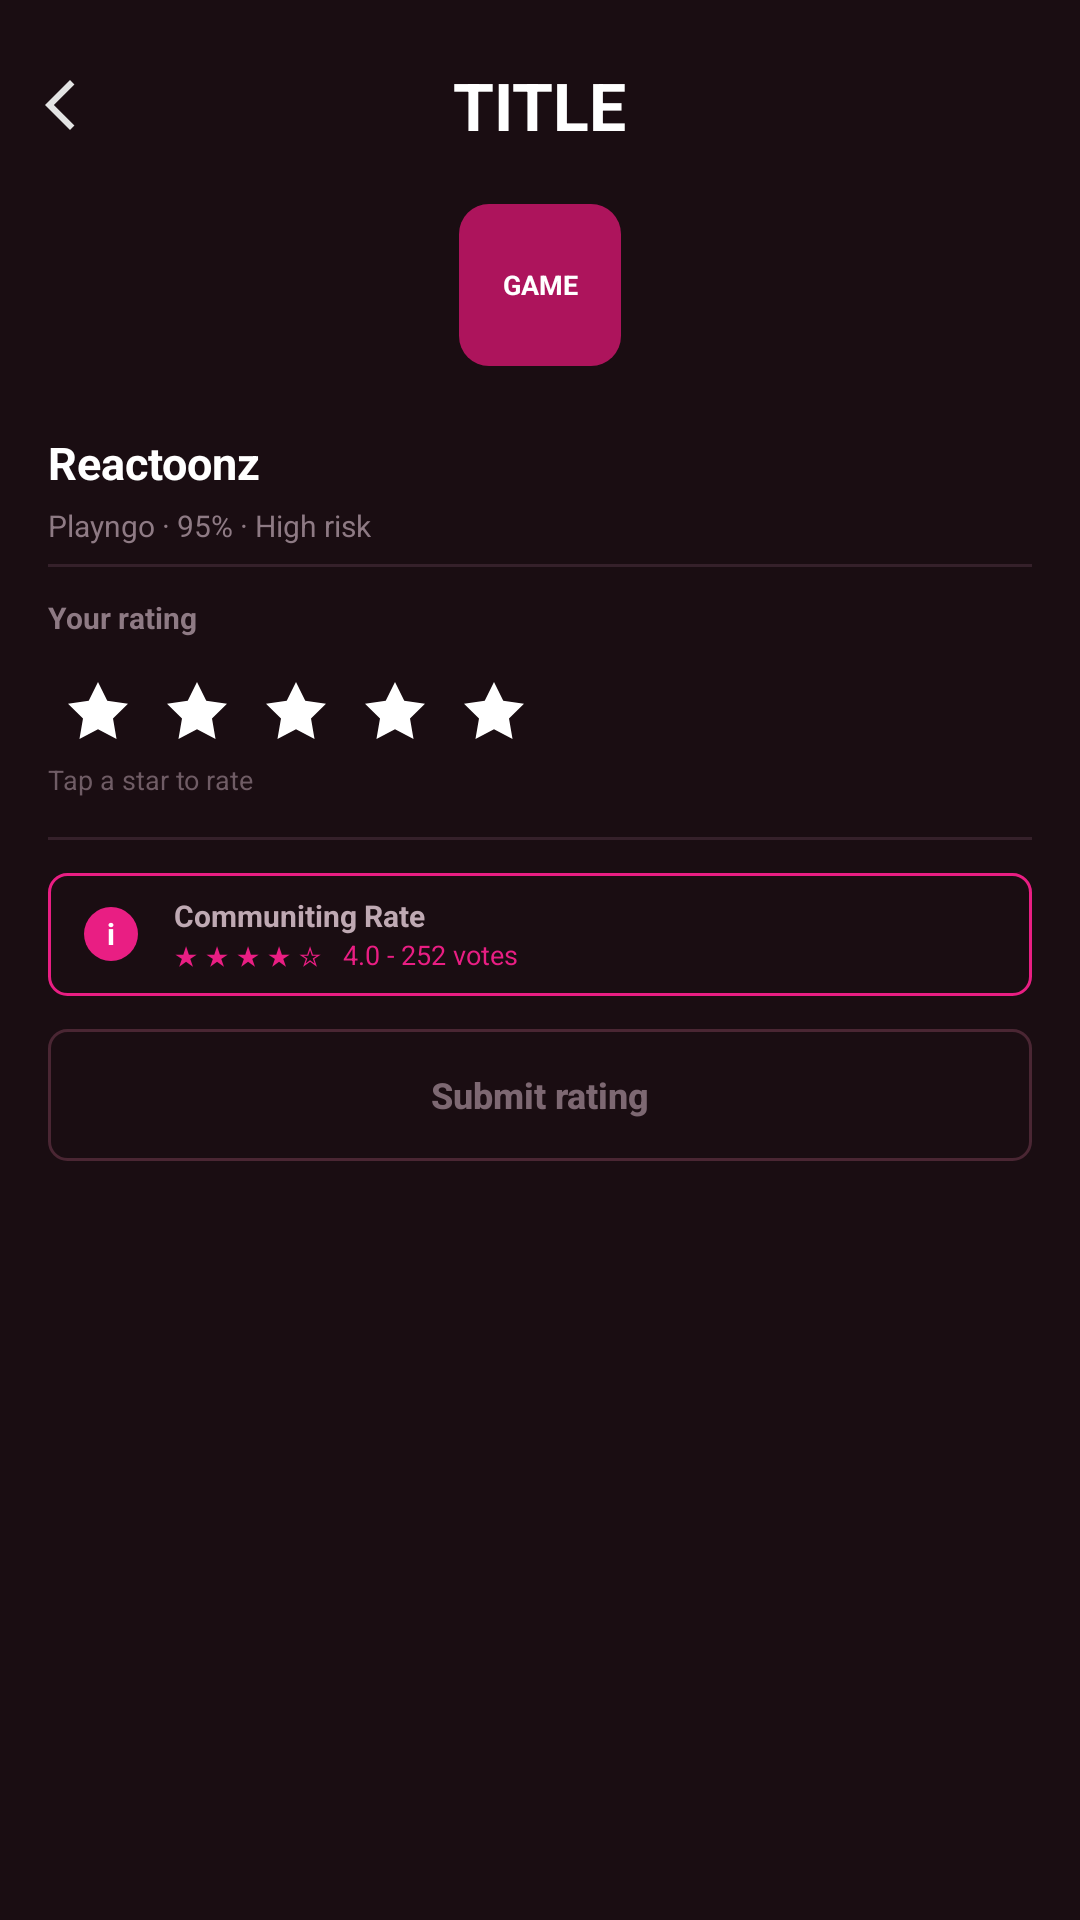

Here is an Android app screen rendered from its layout file. Give the layout XML and the strings, colors and styles it references.
<!-- AndroidManifest.xml: application theme Theme.BettingApp -->
<!-- res/layout/activity_rate.xml -->
<?xml version="1.0" encoding="utf-8"?>
<androidx.constraintlayout.widget.ConstraintLayout
    xmlns:android="http://schemas.android.com/apk/res/android"
    android:layout_width="match_parent"
    android:layout_height="match_parent"
    android:background="#1A0D12"
    android:paddingStart="10dp"
    android:paddingEnd="10dp"
    xmlns:app="http://schemas.android.com/apk/res-auto">


    <include
        android:id="@+id/toolbar"
        layout="@layout/layout_toolbar_simple"
        android:layout_width="match_parent"
        android:layout_height="wrap_content"
        app:layout_constraintTop_toTopOf="parent"
        />

    <ScrollView
        android:layout_width="0dp"
        android:layout_height="0dp"
        android:fillViewport="true"
        app:layout_constraintTop_toBottomOf="@id/toolbar"
        app:layout_constraintBottom_toBottomOf="parent"
        app:layout_constraintStart_toStartOf="parent"
        app:layout_constraintEnd_toEndOf="parent">

        <LinearLayout
            android:layout_width="match_parent"
            android:layout_height="wrap_content"
            android:orientation="vertical"
            android:paddingStart="6dp"
            android:paddingEnd="6dp"
            android:paddingBottom="18dp">

            <TextView
                android:id="@+id/gameIcon"
                android:layout_width="54dp"
                android:layout_height="54dp"
                android:layout_gravity="center_horizontal"
                android:layout_marginTop="18dp"
                android:background="@drawable/background_game_thumb"
                android:gravity="center"
                android:text="GAME"
                android:textColor="#FFFFFF"
                android:textSize="9sp"
                android:textStyle="bold" />

            <TextView
                android:id="@+id/gameTitle"
                android:layout_width="wrap_content"
                android:layout_height="wrap_content"
                android:layout_marginTop="22dp"
                android:text="Reactoonz"
                android:textColor="#FFFFFF"
                android:textSize="15sp"
                android:textStyle="bold" />

            <TextView
                android:id="@+id/gameMeta"
                android:layout_width="wrap_content"
                android:layout_height="wrap_content"
                android:layout_marginTop="4dp"
                android:text="Playngo · 95% · High risk"
                android:textColor="#8E7A84"
                android:textSize="10sp" />

            <View
                android:layout_width="match_parent"
                android:layout_height="1dp"
                android:layout_marginTop="6dp"
                android:background="#35202A" />

            <TextView
                android:layout_width="wrap_content"
                android:layout_height="wrap_content"
                android:layout_marginTop="10dp"
                android:text="Your rating"
                android:textColor="#8E7A84"
                android:textSize="10sp"
                android:textStyle="bold" />

            <LinearLayout
                android:id="@+id/starRow"
                android:layout_width="wrap_content"
                android:layout_height="wrap_content"
                android:layout_marginTop="8dp"
                android:orientation="horizontal">

                <ImageButton
                    android:id="@+id/star1"
                    android:layout_width="33dp"
                    android:layout_height="33dp"
                    android:background="?attr/selectableItemBackgroundBorderless"
                    android:padding="2dp"
                    app:srcCompat="@drawable/icon_star" />

                <ImageButton
                    android:id="@+id/star2"
                    android:layout_width="33dp"
                    android:layout_height="33dp"
                    android:background="?attr/selectableItemBackgroundBorderless"
                    android:padding="2dp"
                    app:srcCompat="@drawable/icon_star" />

                <ImageButton
                    android:id="@+id/star3"
                    android:layout_width="33dp"
                    android:layout_height="33dp"
                    android:background="?attr/selectableItemBackgroundBorderless"
                    android:padding="2dp"
                    app:srcCompat="@drawable/icon_star" />

                <ImageButton
                    android:id="@+id/star4"
                    android:layout_width="33dp"
                    android:layout_height="33dp"
                    android:background="?attr/selectableItemBackgroundBorderless"
                    android:padding="2dp"
                    app:srcCompat="@drawable/icon_star" />

                <ImageButton
                    android:id="@+id/star5"
                    android:layout_width="33dp"
                    android:layout_height="33dp"
                    android:background="?attr/selectableItemBackgroundBorderless"
                    android:padding="2dp"
                    app:srcCompat="@drawable/icon_star" />
            </LinearLayout>

            <TextView
                android:id="@+id/ratingHint"
                android:layout_width="wrap_content"
                android:layout_height="wrap_content"
                android:text="Tap a star to rate"
                android:textColor="#6F5C65"
                android:textSize="9sp" />

            <View
                android:layout_width="match_parent"
                android:layout_height="1dp"
                android:layout_marginTop="13dp"
                android:background="#35202A" />

            <LinearLayout
                android:layout_width="match_parent"
                android:layout_height="41dp"
                android:layout_marginTop="11dp"
                android:background="@drawable/background_rating_card"
                android:gravity="center_vertical"
                android:orientation="horizontal"
                android:paddingStart="12dp"
                android:paddingEnd="12dp">

                <TextView
                    android:layout_width="18dp"
                    android:layout_height="18dp"
                    android:background="@drawable/background_info_circle"
                    android:gravity="center"
                    android:text="i"
                    android:textColor="#FFFFFF"
                    android:textSize="10sp"
                    android:textStyle="bold" />

                <LinearLayout
                    android:layout_width="wrap_content"
                    android:layout_height="wrap_content"
                    android:layout_marginStart="12dp"
                    android:orientation="vertical">

                    <TextView
                        android:layout_width="wrap_content"
                        android:layout_height="wrap_content"
                        android:text="Communiting Rate"
                        android:textColor="#BFA9B3"
                        android:textSize="10sp"
                        android:textStyle="bold" />

                    <TextView
                        android:id="@+id/communityRatingText"
                        android:layout_width="wrap_content"
                        android:layout_height="wrap_content"
                        android:text="★ ★ ★ ★ ☆   4.0 - 252 votes"
                        android:textColor="#E91E83"
                        android:textSize="9sp" />
                </LinearLayout>
            </LinearLayout>

            <Button
                android:id="@+id/submitRatingButton"
                android:layout_width="match_parent"
                android:layout_height="44dp"
                android:layout_marginTop="11dp"
                android:background="@drawable/background_sumbit_disabled"
                android:enabled="false"
                android:text="Submit rating"
                app:backgroundTint="@null"
                android:textAllCaps="false"
                android:textColor="#7D6872"
                android:textSize="12sp"
                android:textStyle="bold" />

        </LinearLayout>
    </ScrollView>

</androidx.constraintlayout.widget.ConstraintLayout>
<!-- res/layout/layout_toolbar_simple.xml (included above) -->
<?xml version="1.0" encoding="utf-8"?>
<androidx.constraintlayout.widget.ConstraintLayout xmlns:android="http://schemas.android.com/apk/res/android"
    xmlns:app="http://schemas.android.com/apk/res-auto"
    xmlns:tools="http://schemas.android.com/tools"
    android:layout_width="match_parent"
    android:layout_height="60dp"
    android:background="#1A0D12"
    android:paddingTop="20dp">

    <ImageButton
        android:id="@+id/btnBack"
        android:layout_width="30dp"
        android:layout_height="30dp"
        android:background="?attr/selectableItemBackgroundBorderless"
        android:contentDescription="@string/back"
        app:layout_constraintBottom_toBottomOf="parent"
        app:layout_constraintStart_toStartOf="parent"
        app:layout_constraintTop_toTopOf="parent"
        app:srcCompat="@drawable/icon_back" />

    <TextView
        android:id="@+id/toolbarTitle"
        android:layout_width="wrap_content"
        android:layout_height="wrap_content"
        android:textColor="@color/white"
        android:textSize="22sp"
        android:textStyle="bold"
        app:layout_constraintBottom_toBottomOf="parent"
        app:layout_constraintEnd_toEndOf="parent"
        app:layout_constraintStart_toStartOf="parent"
        app:layout_constraintTop_toTopOf="parent"
        tools:text="TITLE" />

</androidx.constraintlayout.widget.ConstraintLayout>
<!-- resources referenced by this layout -->
<resources>
  <!-- drawable background_game_thumb (drawable) -->
  <shape xmlns:android="http://schemas.android.com/apk/res/android">
      <solid android:color="#AD145C" />
      <corners android:radius="10dp" />
  </shape>
  <!-- drawable background_info_circle (drawable) -->
  <shape xmlns:android="http://schemas.android.com/apk/res/android"
      android:shape="oval">
      <solid android:color="#E91E83" />
  </shape>
  <!-- drawable background_rating_card (drawable) -->
  <shape xmlns:android="http://schemas.android.com/apk/res/android">
      <solid android:color="@android:color/transparent" />
      <stroke
          android:width="1dp"
          android:color="#E91E83" />
      <corners android:radius="6dp" />
  </shape>
  <!-- drawable background_sumbit_disabled (drawable) -->
  <shape xmlns:android="http://schemas.android.com/apk/res/android">
      <solid android:color="@android:color/transparent" />
      <stroke
          android:width="1dp"
          android:color="#4A2633" />
      <corners android:radius="6dp" />
  </shape>
  <!-- drawable icon_back (drawable) -->
  <?xml version="1.0" encoding="utf-8"?>
  <vector xmlns:android="http://schemas.android.com/apk/res/android"
      android:width="20dp"
      android:height="20dp"
      android:viewportWidth="960"
      android:viewportHeight="960">
      <path
          android:fillColor="#e3e3e3"
          android:pathData="M400,880L0,480L400,80L471,151L142,480L471,809L400,880Z"/>
  </vector>
  <!-- drawable icon_star (drawable) -->
  <?xml version="1.0" encoding="utf-8"?>
  <vector xmlns:android="http://schemas.android.com/apk/res/android"
      android:width="24dp"
      android:height="24dp"
      android:viewportWidth="24"
      android:viewportHeight="24">
  
      <path
          android:fillColor="#FFFFFFFF"
          android:pathData="M12,2L15.09,8.26L22,9.27L17,14.14L18.18,21.02L12,17.77L5.82,21.02L7,14.14L2,9.27L8.91,8.26L12,2Z" />
  
  </vector>
  <string name="back">Back</string>
  <style name="Theme.BettingApp" parent="Base.Theme.BettingApp" />
  <style name="Base.Theme.BettingApp" parent="Theme.Material3.DayNight.NoActionBar">
          
          
      </style>
  <!-- not gathered from this repository: default colours our renderer supplied (Android Studio template values) -->
  <color name="white">#FFFFFFFF</color>
</resources>
